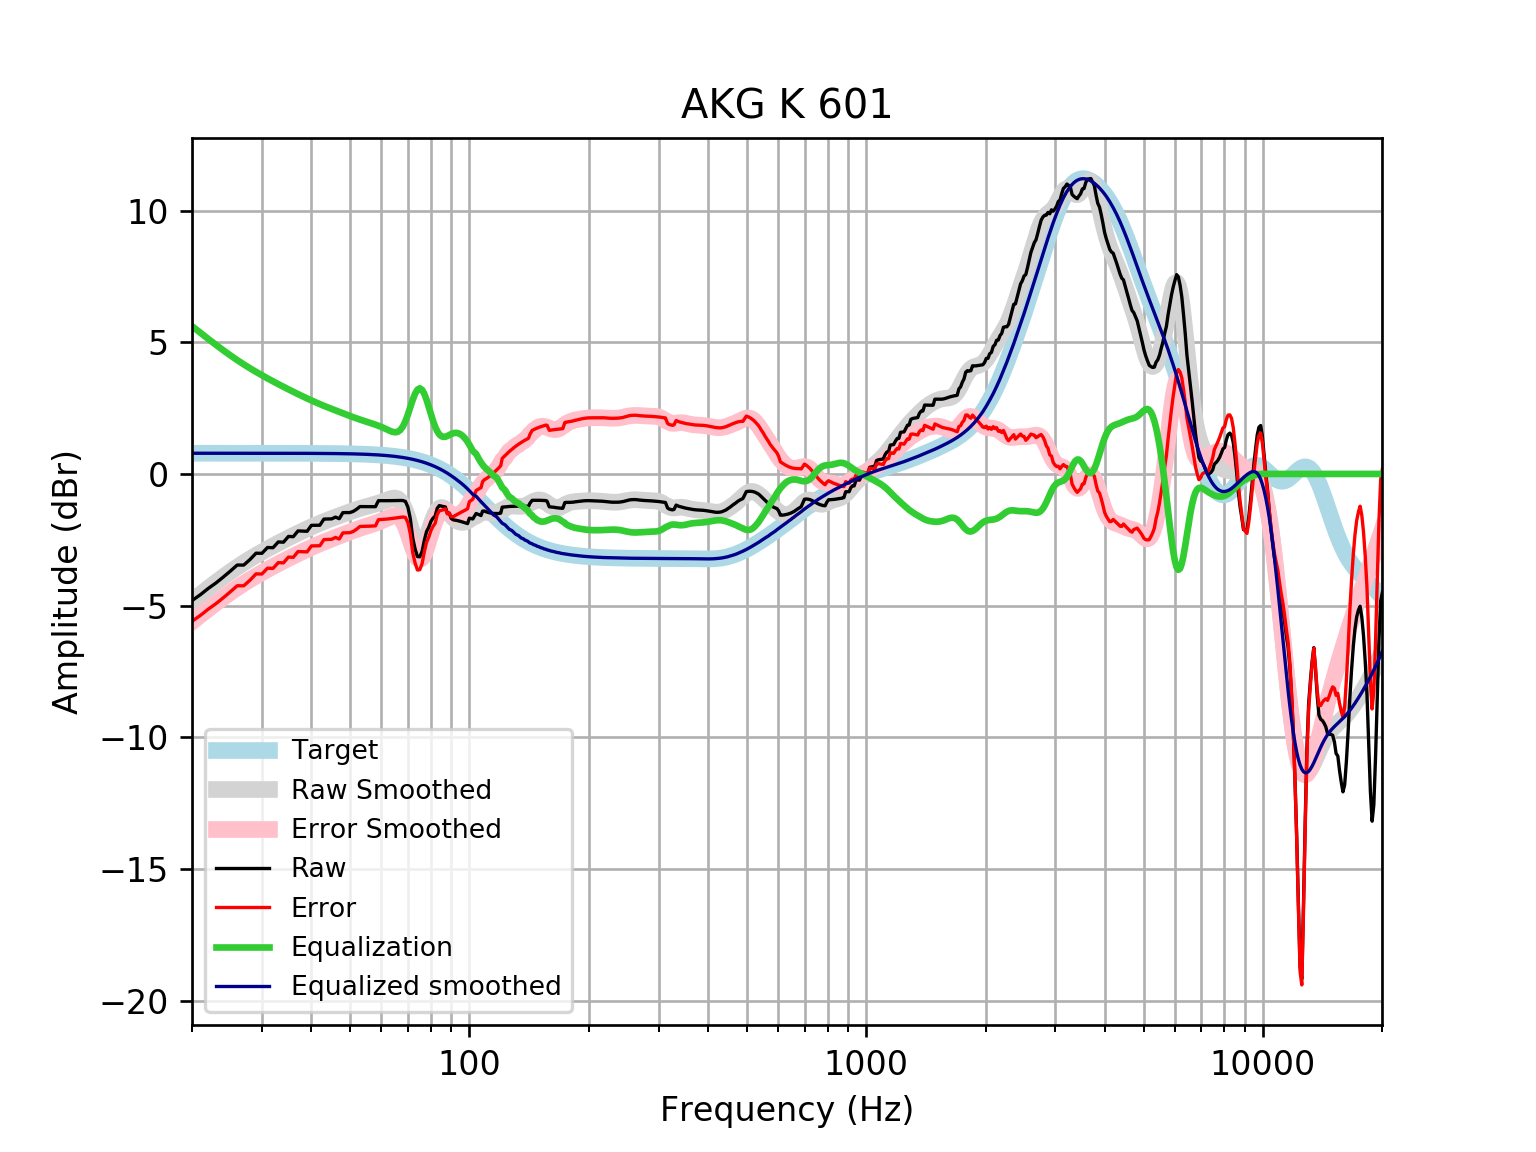

The data file committed next to this chart (first rows):
frequency, raw, error, smoothed, error_smoothed, equalization, equalized_raw, equalized_smoothed, target
20, -4.807, -5.593, -4.825, -5.611, 5.611, 0.8033, 0.7859, 0.7859
21, -4.583, -5.369, -4.572, -5.358, 5.358, 0.7744, 0.7859, 0.7859
22, -4.342, -5.127, -4.334, -5.12, 5.12, 0.7784, 0.7859, 0.7858
23, -4.135, -4.92, -4.112, -4.897, 4.897, 0.7629, 0.7858, 0.7858
24, -3.91, -4.696, -3.904, -4.69, 4.69, 0.7802, 0.7858, 0.7858
25, -3.685, -4.47, -3.713, -4.499, 4.499, 0.8138, 0.7857, 0.7857
26, -3.459, -4.244, -3.537, -4.322, 4.322, 0.8634, 0.7857, 0.7857
27, -3.46, -4.246, -3.375, -4.16, 4.16, 0.7, 0.7856, 0.7856
28, -3.249, -4.034, -3.226, -4.011, 4.011, 0.7624, 0.7855, 0.7855
29, -3.009, -3.794, -3.089, -3.874, 3.874, 0.8653, 0.7854, 0.7854
30, -3.013, -3.799, -2.961, -3.747, 3.747, 0.7331, 0.7852, 0.7852
31, -2.792, -3.577, -2.842, -3.627, 3.627, 0.8351, 0.785, 0.785
32, -2.8, -3.585, -2.73, -3.515, 3.515, 0.7147, 0.7848, 0.7848
33, -2.582, -3.366, -2.624, -3.409, 3.409, 0.8273, 0.7846, 0.7846
34, -2.591, -3.375, -2.523, -3.308, 3.308, 0.7169, 0.7843, 0.7843
35, -2.372, -3.156, -2.427, -3.211, 3.211, 0.8389, 0.7839, 0.7839
36, -2.382, -3.165, -2.336, -3.119, 3.119, 0.7373, 0.7835, 0.7835
37, -2.163, -2.946, -2.248, -3.031, 3.031, 0.868, 0.783, 0.783
38, -2.171, -2.953, -2.164, -2.947, 2.947, 0.776, 0.7824, 0.7824
39, -2.176, -2.958, -2.085, -2.867, 2.867, 0.6902, 0.7818, 0.7818
40, -1.951, -2.732, -2.009, -2.79, 2.79, 0.8393, 0.781, 0.781
41, -1.95, -2.73, -1.938, -2.718, 2.718, 0.7678, 0.7801, 0.7801
42, -1.947, -2.726, -1.871, -2.65, 2.65, 0.7028, 0.7791, 0.7791
43, -1.714, -2.492, -1.807, -2.585, 2.585, 0.8713, 0.778, 0.7779
44, -1.709, -2.486, -1.748, -2.525, 2.525, 0.8155, 0.7766, 0.7766
45, -1.705, -2.48, -1.692, -2.467, 2.467, 0.7621, 0.7752, 0.7751
46, -1.638, -2.411, -1.638, -2.411, 2.411, 0.7734, 0.7735, 0.7734
47, -1.699, -2.47, -1.586, -2.357, 2.357, 0.6582, 0.7715, 0.7715
48, -1.469, -2.238, -1.534, -2.304, 2.304, 0.835, 0.7694, 0.7694
49, -1.467, -2.234, -1.484, -2.251, 2.251, 0.7844, 0.767, 0.767
50, -1.466, -2.23, -1.436, -2.201, 2.201, 0.735, 0.7643, 0.7642
51, -1.42, -2.181, -1.391, -2.152, 2.152, 0.7321, 0.7612, 0.7612
52, -1.338, -2.096, -1.349, -2.107, 2.107, 0.7685, 0.7579, 0.7578
53, -1.239, -1.993, -1.31, -2.064, 2.064, 0.8253, 0.7541, 0.7541
54, -1.241, -1.99, -1.274, -2.024, 2.024, 0.7838, 0.7499, 0.7499
55, -1.242, -1.987, -1.241, -1.986, 1.986, 0.7443, 0.7453, 0.7453
56, -1.242, -1.983, -1.208, -1.948, 1.948, 0.706, 0.7402, 0.7401
57, -1.243, -1.977, -1.176, -1.91, 1.91, 0.6678, 0.7345, 0.7345
58, -1.243, -1.971, -1.143, -1.871, 1.871, 0.6285, 0.7283, 0.7283
59, -1.015, -1.737, -1.109, -1.83, 1.83, 0.815, 0.7215, 0.7215
60, -1.016, -1.73, -1.072, -1.786, 1.786, 0.7704, 0.714, 0.714
61, -1.016, -1.722, -1.033, -1.739, 1.739, 0.7225, 0.7058, 0.7058
62, -1.016, -1.713, -0.9919, -1.689, 1.689, 0.6727, 0.6969, 0.6969
63, -1.015, -1.702, -0.9527, -1.64, 1.64, 0.625, 0.6871, 0.6871
64, -1.012, -1.689, -0.923, -1.6, 1.6, 0.5871, 0.6765, 0.6765
65, -1.01, -1.675, -0.9153, -1.58, 1.58, 0.5707, 0.665, 0.665
66, -1.007, -1.66, -0.9454, -1.598, 1.598, 0.5905, 0.6525, 0.6525
67, -1.007, -1.646, -1.029, -1.668, 1.668, 0.661, 0.639, 0.639
68, -1.01, -1.635, -1.178, -1.803, 1.803, 0.7925, 0.6244, 0.6244
69, -1.043, -1.652, -1.394, -2.003, 2.003, 0.9596, 0.6087, 0.6087
70, -1.255, -1.847, -1.665, -2.257, 2.257, 1.001, 0.5918, 0.5918
71, -1.705, -2.279, -1.966, -2.539, 2.539, 0.8343, 0.5736, 0.5736
72, -2.434, -2.988, -2.262, -2.816, 2.816, 0.3819, 0.5541, 0.5541
73, -2.852, -3.385, -2.514, -3.048, 3.048, 0.1957, 0.5333, 0.5333
74, -3.136, -3.647, -2.689, -3.2, 3.2, 0.0637, 0.511, 0.511
75, -3.147, -3.634, -2.764, -3.251, 3.251, 0.1041, 0.4873, 0.4873
76, -2.946, -3.408, -2.733, -3.195, 3.195, 0.2493, 0.462, 0.4621
77, -2.523, -2.959, -2.607, -3.042, 3.042, 0.5188, 0.4352, 0.4353
78, -2.187, -2.594, -2.41, -2.817, 2.817, 0.6295, 0.4068, 0.4068
79, -2.027, -2.404, -2.173, -2.549, 2.549, 0.5222, 0.3767, 0.3768
... 553 more rows
